Run: headless pygame with SDL's dummy video driver; simulated clock (each Clock.tick advances the game by its frame time, no real sleeping); random seed 0; keys injected as events and as key.get_pressed() state; mouse plan: one left click at the window centre at the start of phase 2, then a move to the lower-right quarter at the start of phase 3.
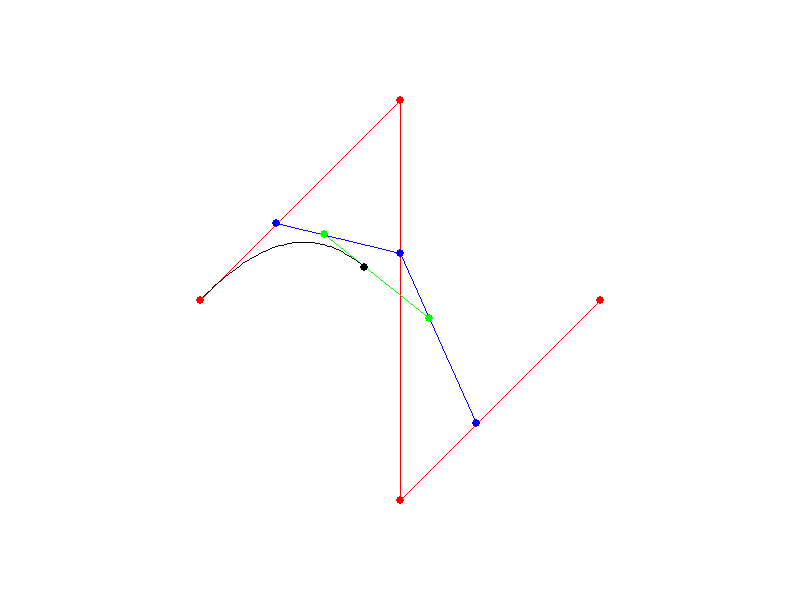
Frame 1 of 4 · flips 1–60 · no input
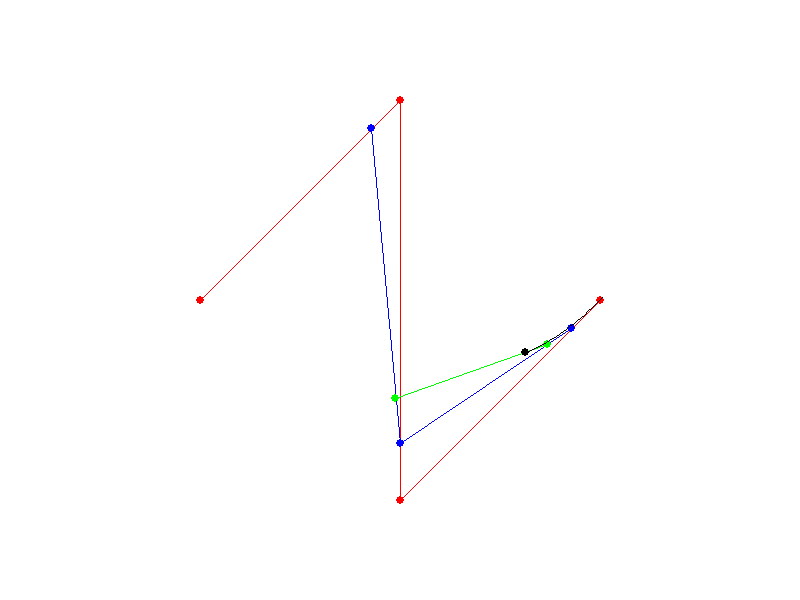
Frame 2 of 4 · flips 61–180 · clicked the window centre · tapped SPACE, RETURN · held RIGHT (→), D
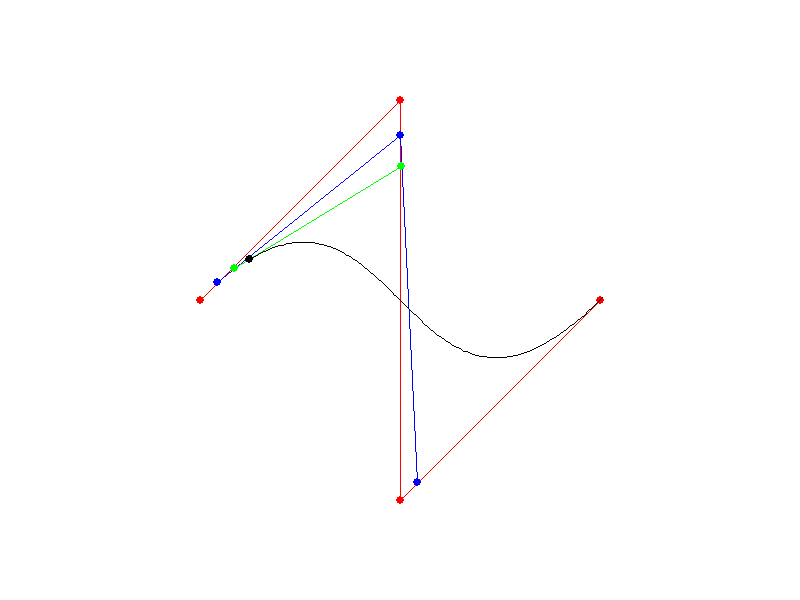
Frame 3 of 4 · flips 181–300 · moved the mouse to the lower-right quarter · held DOWN (↓), S
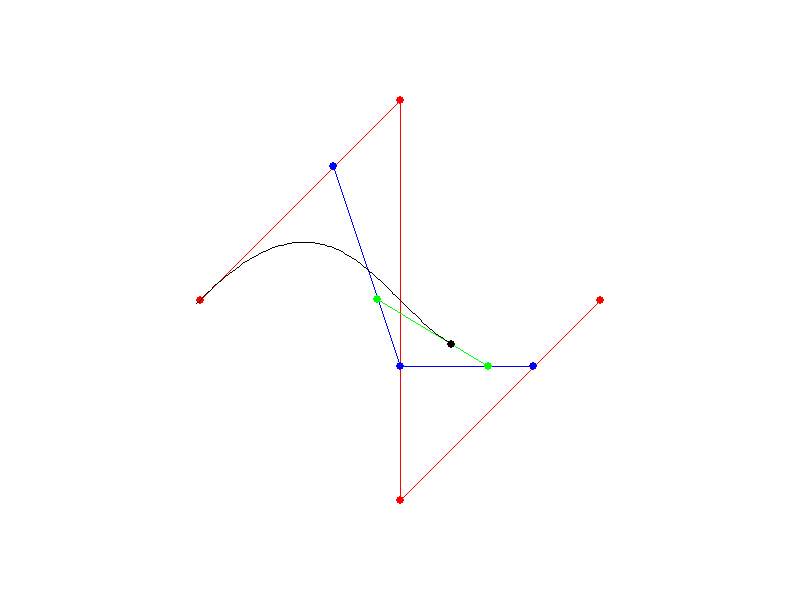
Frame 4 of 4 · flips 301–420 · held LEFT (←), A, UP (↑), W

The pygame program that drew these frames:

import math

import pygame
import pygame.gfxdraw

black = (0, 0, 0)
white = (255, 255, 255)
red = (255, 0, 0)
green = (0, 255, 0)
blue = (0, 0, 255)

running = True
negate = False
percentage = 0.0
fps = 240
points = [(200, 300), (400, 100), (400, 500), (600, 300)]
line = []
held_point = -1


def lerp(a, b, t):
    return a[0] + t * (b[0] - a[0]), a[1] + t * (b[1] - a[1])


def dist(p1, p2):
    return math.sqrt(pow((p2[1] - p1[1]), 2) + pow((p2[0] - p1[0]), 2)) / 10


def AnimatedSingleBezier():
    for point in points:
        pygame.draw.circle(screen, red, point, 4)
    pygame.draw.line(screen, red, points[0], points[1], 1)
    pygame.draw.line(screen, red, points[1], points[2], 1)
    pygame.draw.line(screen, red, points[2], points[3], 1)

    p1 = lerp(points[0], points[1], percentage)
    p2 = lerp(points[1], points[2], percentage)
    p3 = lerp(points[2], points[3], percentage)
    pygame.draw.circle(screen, blue, p1, 4)
    pygame.draw.circle(screen, blue, p2, 4)
    pygame.draw.circle(screen, blue, p3, 4)
    pygame.draw.line(screen, blue, p1, p2, 1)
    pygame.draw.line(screen, blue, p2, p3, 1)

    p4 = lerp(p1, p2, percentage)
    p5 = lerp(p2, p3, percentage)
    pygame.draw.circle(screen, green, p4, 4)
    pygame.draw.circle(screen, green, p5, 4)
    pygame.draw.line(screen, green, p4, p5, 1)

    p6 = lerp(p4, p5, percentage)
    pygame.draw.circle(screen, black, p6, 4)
    line.append(p6)
    for i in range(len(line) - 1):
        p1 = line[i]
        p2 = line[i + 1]
        pygame.draw.line(screen, black, p1, p2, 1)


def draw():
    screen.fill(white)

    AnimatedSingleBezier()

    pygame.display.flip()


def update():
    global percentage, clock, fps, negate

    dt = clock.get_time() / 10000  # Delta time: The time since last frame.

    if negate:
        percentage -= 4 * dt
    else:
        percentage += 4 * dt

    if percentage >= 1:
        line.clear()
        negate = True
    elif percentage <= 0:
        line.clear()
        negate = False

    draw()


def events():
    global running, held_point
    for event in pygame.event.get():
        if event.type == pygame.QUIT:
            running = False
        if event.type == pygame.MOUSEMOTION:
            if held_point >= 0:
                points[held_point] = event.pos
        if event.type == pygame.MOUSEBUTTONDOWN:
            if held_point >= 0:
                held_point = -1
            else:
                for i, point in enumerate(points):
                    if dist(event.pos, point) < 1.0:
                        held_point = i


pygame.init()
screen = pygame.display.set_mode([800, 600])
clock = pygame.time.Clock()

while running:
    events()
    update()
    clock.tick(fps)

pygame.quit()
